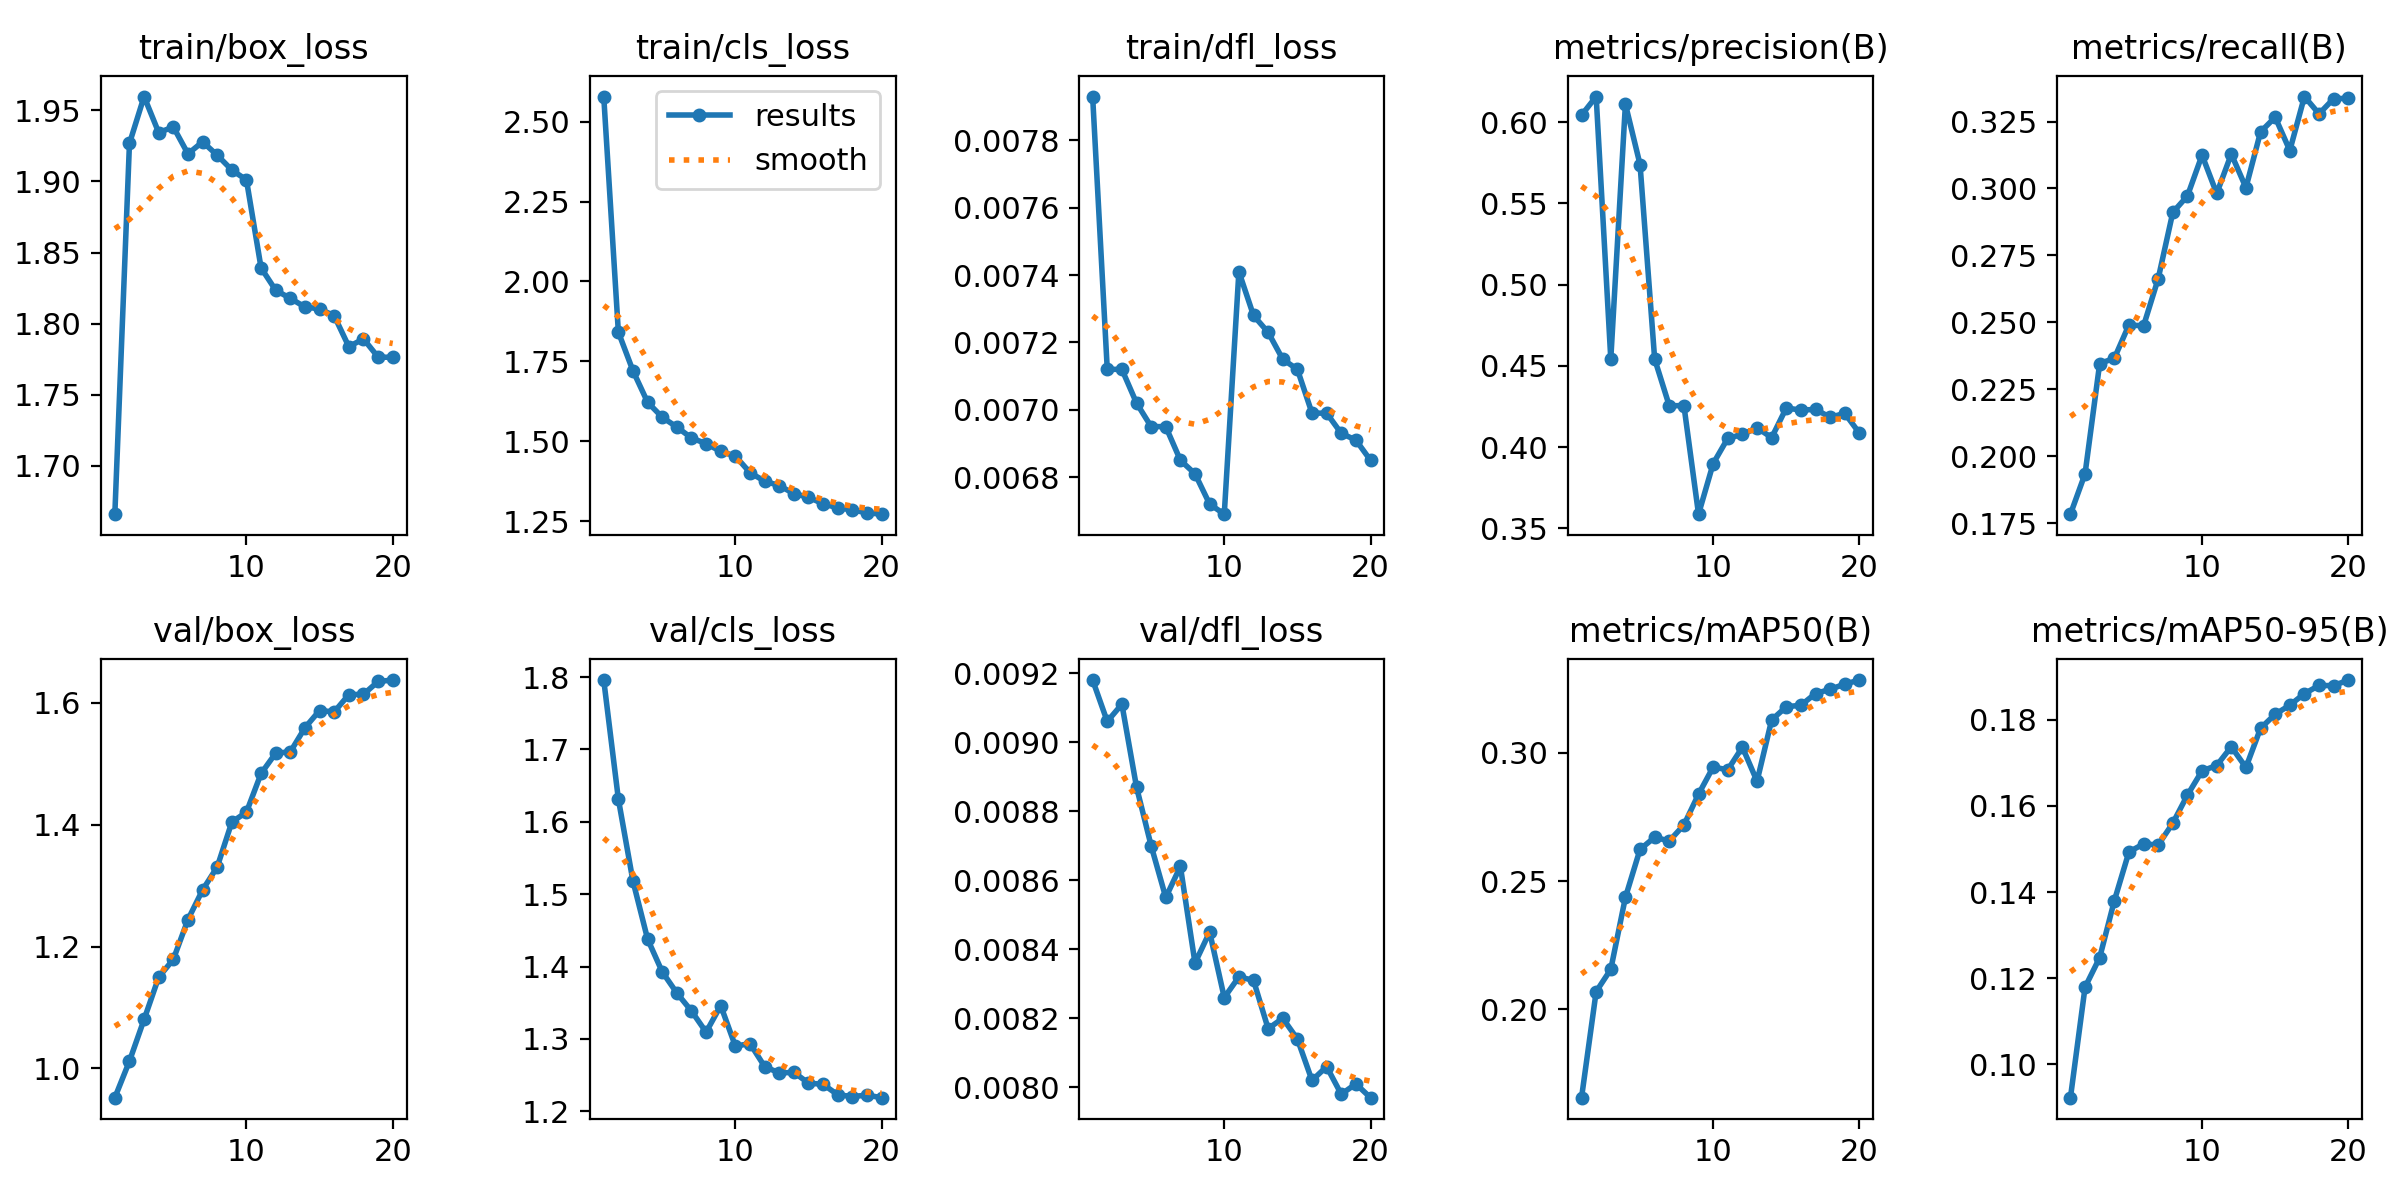

Values plotted in this chart, from the file beside it:
epoch, time, train/box_loss, train/cls_loss, train/dfl_loss, metrics/precision(B), metrics/recall(B), metrics/mAP50(B), metrics/mAP50-95(B), val/box_loss, val/cls_loss, val/dfl_loss, lr/pg0, lr/pg1, lr/pg2
1, 154.2, 1.666, 2.579, 0.00793, 0.6043, 0.1784, 0.1656, 0.09229, 0.952, 1.796, 0.00918, 0.0003692, 0.0003692, 0.0003692
2, 265.1, 1.927, 1.842, 0.00712, 0.6158, 0.1935, 0.2069, 0.1179, 1.012, 1.631, 0.00906, 0.0007026, 0.0007026, 0.0007026
3, 375.6, 1.96, 1.72, 0.00712, 0.4543, 0.2346, 0.2156, 0.1248, 1.08, 1.518, 0.00911, 0.0009989, 0.0009989, 0.0009989
4, 485.6, 1.934, 1.622, 0.00702, 0.6111, 0.2366, 0.2436, 0.138, 1.15, 1.438, 0.00887, 0.0009444, 0.0009444, 0.0009444
5, 596.5, 1.938, 1.575, 0.00695, 0.574, 0.2491, 0.2623, 0.1493, 1.179, 1.393, 0.0087, 0.0008888, 0.0008888, 0.0008888
6, 706.6, 1.919, 1.544, 0.00695, 0.4542, 0.2487, 0.2671, 0.1512, 1.244, 1.363, 0.00855, 0.0008333, 0.0008333, 0.0008333
7, 816.3, 1.928, 1.51, 0.00685, 0.4254, 0.2663, 0.2656, 0.1509, 1.293, 1.339, 0.00864, 0.0007777, 0.0007777, 0.0007777
8, 926.5, 1.918, 1.492, 0.00681, 0.4256, 0.2911, 0.2718, 0.156, 1.33, 1.309, 0.00836, 0.0007222, 0.0007222, 0.0007222
9, 1036, 1.908, 1.468, 0.00672, 0.3587, 0.2972, 0.2838, 0.1625, 1.404, 1.346, 0.00845, 0.0006666, 0.0006666, 0.0006666
10, 1146, 1.901, 1.454, 0.00669, 0.3898, 0.3125, 0.2944, 0.1681, 1.42, 1.29, 0.00826, 0.0006111, 0.0006111, 0.0006111
11, 1248, 1.839, 1.402, 0.00741, 0.4054, 0.2981, 0.2933, 0.1694, 1.484, 1.294, 0.00832, 0.0005555, 0.0005555, 0.0005555
12, 1349, 1.824, 1.375, 0.00728, 0.4078, 0.3129, 0.3022, 0.1737, 1.517, 1.262, 0.00831, 0.0005, 0.0005, 0.0005
13, 1451, 1.818, 1.361, 0.00723, 0.4119, 0.3003, 0.2889, 0.1689, 1.519, 1.253, 0.00817, 0.0004444, 0.0004444, 0.0004444
14, 1553, 1.812, 1.336, 0.00715, 0.4058, 0.3211, 0.3128, 0.178, 1.559, 1.254, 0.0082, 0.0003889, 0.0003889, 0.0003889
15, 1654, 1.81, 1.325, 0.00712, 0.4241, 0.3266, 0.3179, 0.1813, 1.587, 1.239, 0.00814, 0.0003333, 0.0003333, 0.0003333
16, 1756, 1.806, 1.304, 0.00699, 0.4228, 0.3142, 0.3185, 0.1834, 1.585, 1.237, 0.00802, 0.0002778, 0.0002778, 0.0002778
17, 1857, 1.784, 1.292, 0.00699, 0.4232, 0.3343, 0.3231, 0.1861, 1.613, 1.223, 0.00806, 0.0002222, 0.0002222, 0.0002222
18, 1958, 1.789, 1.285, 0.00693, 0.4184, 0.3279, 0.3247, 0.188, 1.614, 1.221, 0.00798, 0.0001667, 0.0001667, 0.0001667
19, 2059, 1.777, 1.276, 0.00691, 0.4208, 0.3336, 0.3267, 0.1879, 1.635, 1.222, 0.00801, 0.0001111, 0.0001111, 0.0001111
20, 2160, 1.776, 1.272, 0.00685, 0.4086, 0.3336, 0.3283, 0.1892, 1.637, 1.219, 0.00797, 5.55606e-05, 5.55606e-05, 5.55606e-05
